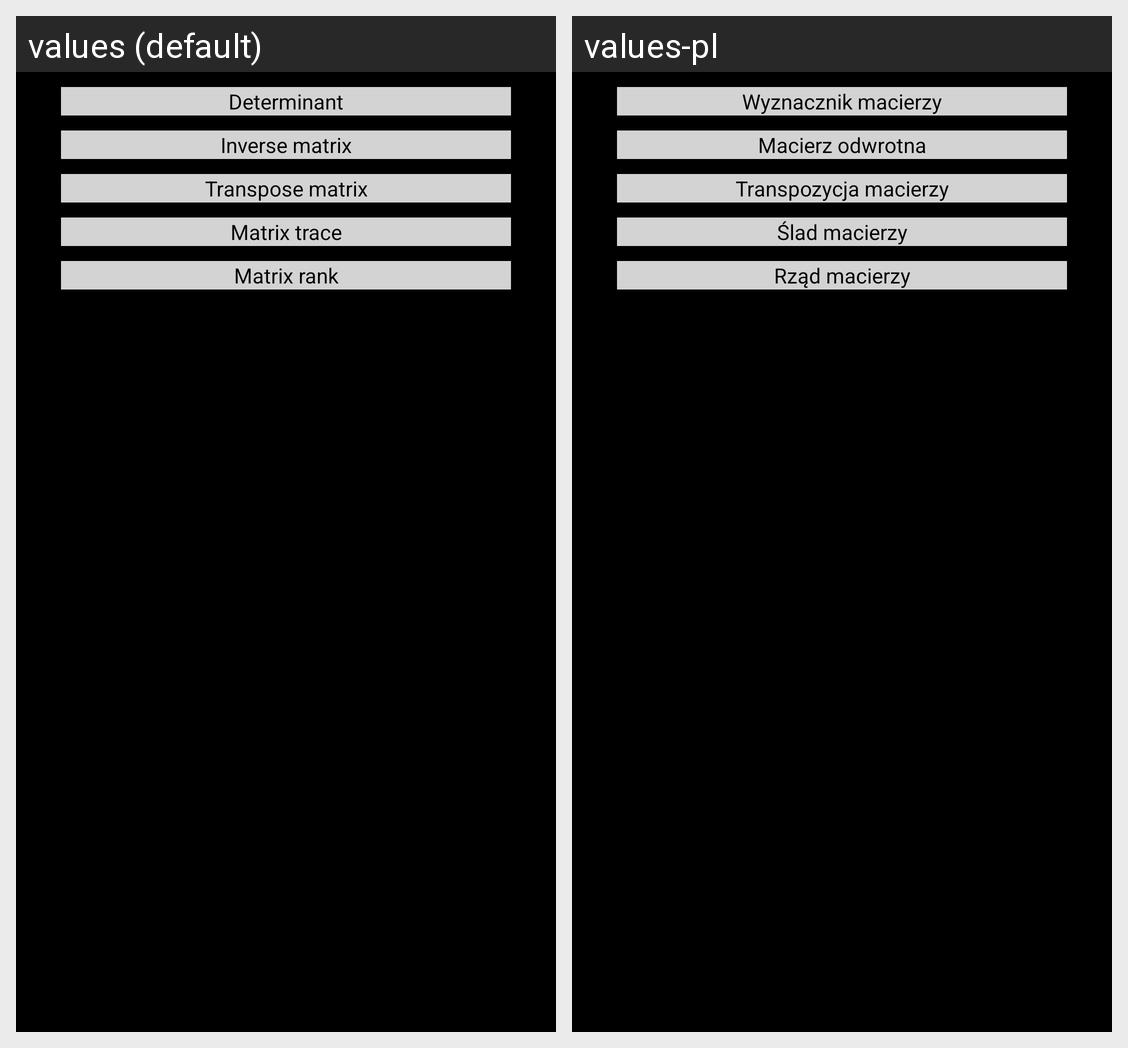

For this localized Android screen grid, give each drawn string resource with its value in every locale shown.
Android screen res/layout/activity_matrix_operations.xml rendered under 2 locales, left to right: values (default), values-pl. Device: Nexus 5 (rendered at 1080×1920; each locale shown at half size, 540×960, under a caption strip naming it); theme AppTheme.
Strings drawn on this screen, with the default value and each locale's value (text and hints the layout hard-codes, and strings that could not be matched under every locale, appear in the picture but are not listed):

det_button
  values: Determinant
  values-pl: Wyznacznik macierzy

inv_button
  values: Inverse matrix
  values-pl: Macierz odwrotna

trans_button
  values: Transpose matrix
  values-pl: Transpozycja macierzy

trace_button
  values: Matrix trace
  values-pl: Ślad macierzy

rank_button
  values: Matrix rank
  values-pl: Rząd macierzy
